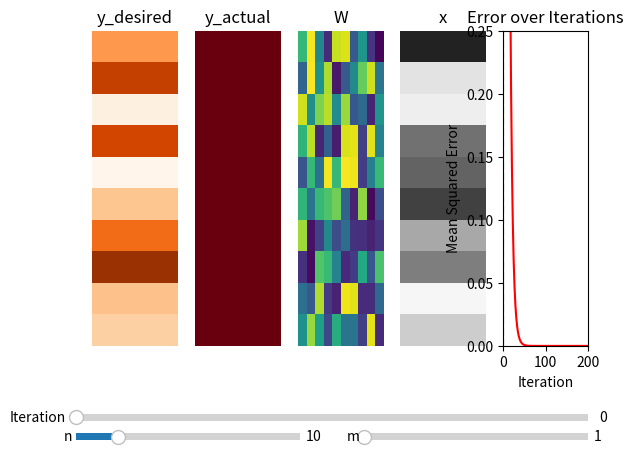

Recreate this plot in Python.
import numpy as np
import matplotlib.pyplot as plt
import matplotlib.animation as animation
from matplotlib.widgets import Slider

np.random.seed(2025)

n = 10
m = 1
alpha = 0.01
num_iterations = 200

fig = plt.figure()

slider_n_ax = plt.axes([0.1, 0.02, 0.35, 0.03])
slider_m_ax = plt.axes([0.55, 0.02, 0.35, 0.03])
slider_iter_ax = plt.axes([0.1, 0.06, 0.8, 0.03])

slider_n = Slider(slider_n_ax, 'n', 1, 50, valinit=n, valstep=1)
slider_m = Slider(slider_m_ax, 'm', 1, 10, valinit=m, valstep=1)
slider_iter = Slider(slider_iter_ax, 'Iteration', 0, num_iterations, valinit=0, valstep=1)

x = np.random.rand(n, m)
y_desired = np.random.rand(n, m)
W = np.random.rand(n, n)

Ws = [W.copy()]
y_actuals = [W @ x]
errors = [np.mean((y_desired - Ws[-1] @ x) ** 2)]

for _ in range(num_iterations):
    y_actual = Ws[-1] @ x
    gradient_W = -2 * (y_desired - y_actual) @ x.T
    W_new = Ws[-1] - alpha * gradient_W
    Ws.append(W_new)
    y_actuals.append(W_new @ x)
    errors.append(np.mean((y_desired - W_new @ x) ** 2))

axes_to_clear = []

def make_axes(n, m):
    global axes_to_clear
    for ax in axes_to_clear:
        ax.remove()
    gs = fig.add_gridspec(2, 5, height_ratios=[15, 1])
    ax_ydesired = fig.add_subplot(gs[0, 0])
    ax_yactual = fig.add_subplot(gs[0, 1])
    ax_matrix = fig.add_subplot(gs[0, 2])
    ax_x = fig.add_subplot(gs[0, 3])
    ax_error = fig.add_subplot(gs[0, 4])
    
    # Hide axes of the first four panels
    ax_ydesired.axis('off')
    ax_yactual.axis('off')
    ax_matrix.axis('off')
    ax_x.axis('off')
    
    axes_to_clear = [ax_ydesired, ax_yactual, ax_matrix, ax_x, ax_error]
    return ax_ydesired, ax_yactual, ax_matrix, ax_x, ax_error


ax_ydesired, ax_yactual, ax_matrix, ax_x, ax_error = make_axes(n, m)

ay_ydesired_display = ax_ydesired.imshow(y_desired, aspect='auto', cmap='Oranges', vmin=0, vmax=1)
y_display = ax_yactual.imshow(y_actuals[0], aspect='auto', cmap='Reds', vmin=0, vmax=1)
matrix_display = ax_matrix.imshow(Ws[0], aspect='auto', cmap='viridis', vmin=0, vmax=1)
x_display = ax_x.imshow(x, aspect='auto', cmap='gray', vmin=0, vmax=1)

ax_ydesired.set_title("y_desired")
ax_yactual.set_title("y_actual")
ax_matrix.set_title("W")
ax_x.set_title("x")
ax_error.set_title("Error over Iterations")

error_line, = ax_error.plot(range(num_iterations + 1), errors, 'r-')
current_iter_line = ax_error.axvline(0, color='black', linestyle='--')
ax_error.set_xlim(0, num_iterations)
ax_error.set_ylim(0, 0.25)
ax_error.set_xlabel("Iteration")
ax_error.set_ylabel("Mean Squared Error")

def recompute():
    global x, y_desired, W, Ws, y_actuals, errors
    global ax_ydesired, ax_yactual, ax_matrix, ax_x, ax_error
    n_val = int(slider_n.val)
    m_val = int(slider_m.val)
    x = np.random.rand(n_val, m_val)
    y_desired = np.random.rand(n_val, m_val)
    W = np.random.rand(n_val, n_val)

    Ws = [W.copy()]
    y_actuals = [W @ x]
    errors = [np.mean((y_desired - Ws[-1] @ x) ** 2)]
    for _ in range(num_iterations):
        y_actual = Ws[-1] @ x
        gradient_W = -2 * (y_desired - y_actual) @ x.T
        W_new = Ws[-1] - alpha * gradient_W
        Ws.append(W_new)
        y_actuals.append(W_new @ x)
        errors.append(np.mean((y_desired - W_new @ x) ** 2))

    ax_ydesired, ax_yactual, ax_matrix, ax_x, ax_error = make_axes(n_val, m_val)

    ax_ydesired.imshow(y_desired, aspect='auto', cmap='Oranges', vmin=0, vmax=1)
    ax_yactual.imshow(y_actuals[0], aspect='auto', cmap='Reds', vmin=0, vmax=1)
    ax_matrix.imshow(Ws[0], aspect='auto', cmap='viridis', vmin=0, vmax=1)
    ax_x.imshow(x, aspect='auto', cmap='gray', vmin=0, vmax=1)

    ax_ydesired.set_title("y_desired")
    ax_yactual.set_title("y_actual")
    ax_matrix.set_title("W")
    ax_x.set_title("x")
    ax_error.set_title("Error over Iterations")

    ax_error.plot(range(num_iterations + 1), errors, 'r-')
    ax_error.axvline(0, color='black', linestyle='--')
    ax_error.set_xlim(0, num_iterations)
    ax_error.set_ylim(0, 0.25)
    ax_error.set_xlabel("Iteration")
    ax_error.set_ylabel("Mean Squared Error")
    fig.canvas.draw_idle()

def update(val):
    idx = int(slider_iter.val)
    ax_yactual.images[0].set_data(y_actuals[idx])
    ax_matrix.images[0].set_data(Ws[idx])
    ax_error.lines[1].set_xdata([idx, idx])
    fig.canvas.draw_idle()

slider_iter.on_changed(update)
slider_n.on_changed(lambda val: recompute())
slider_m.on_changed(lambda val: recompute())

plt.show()
